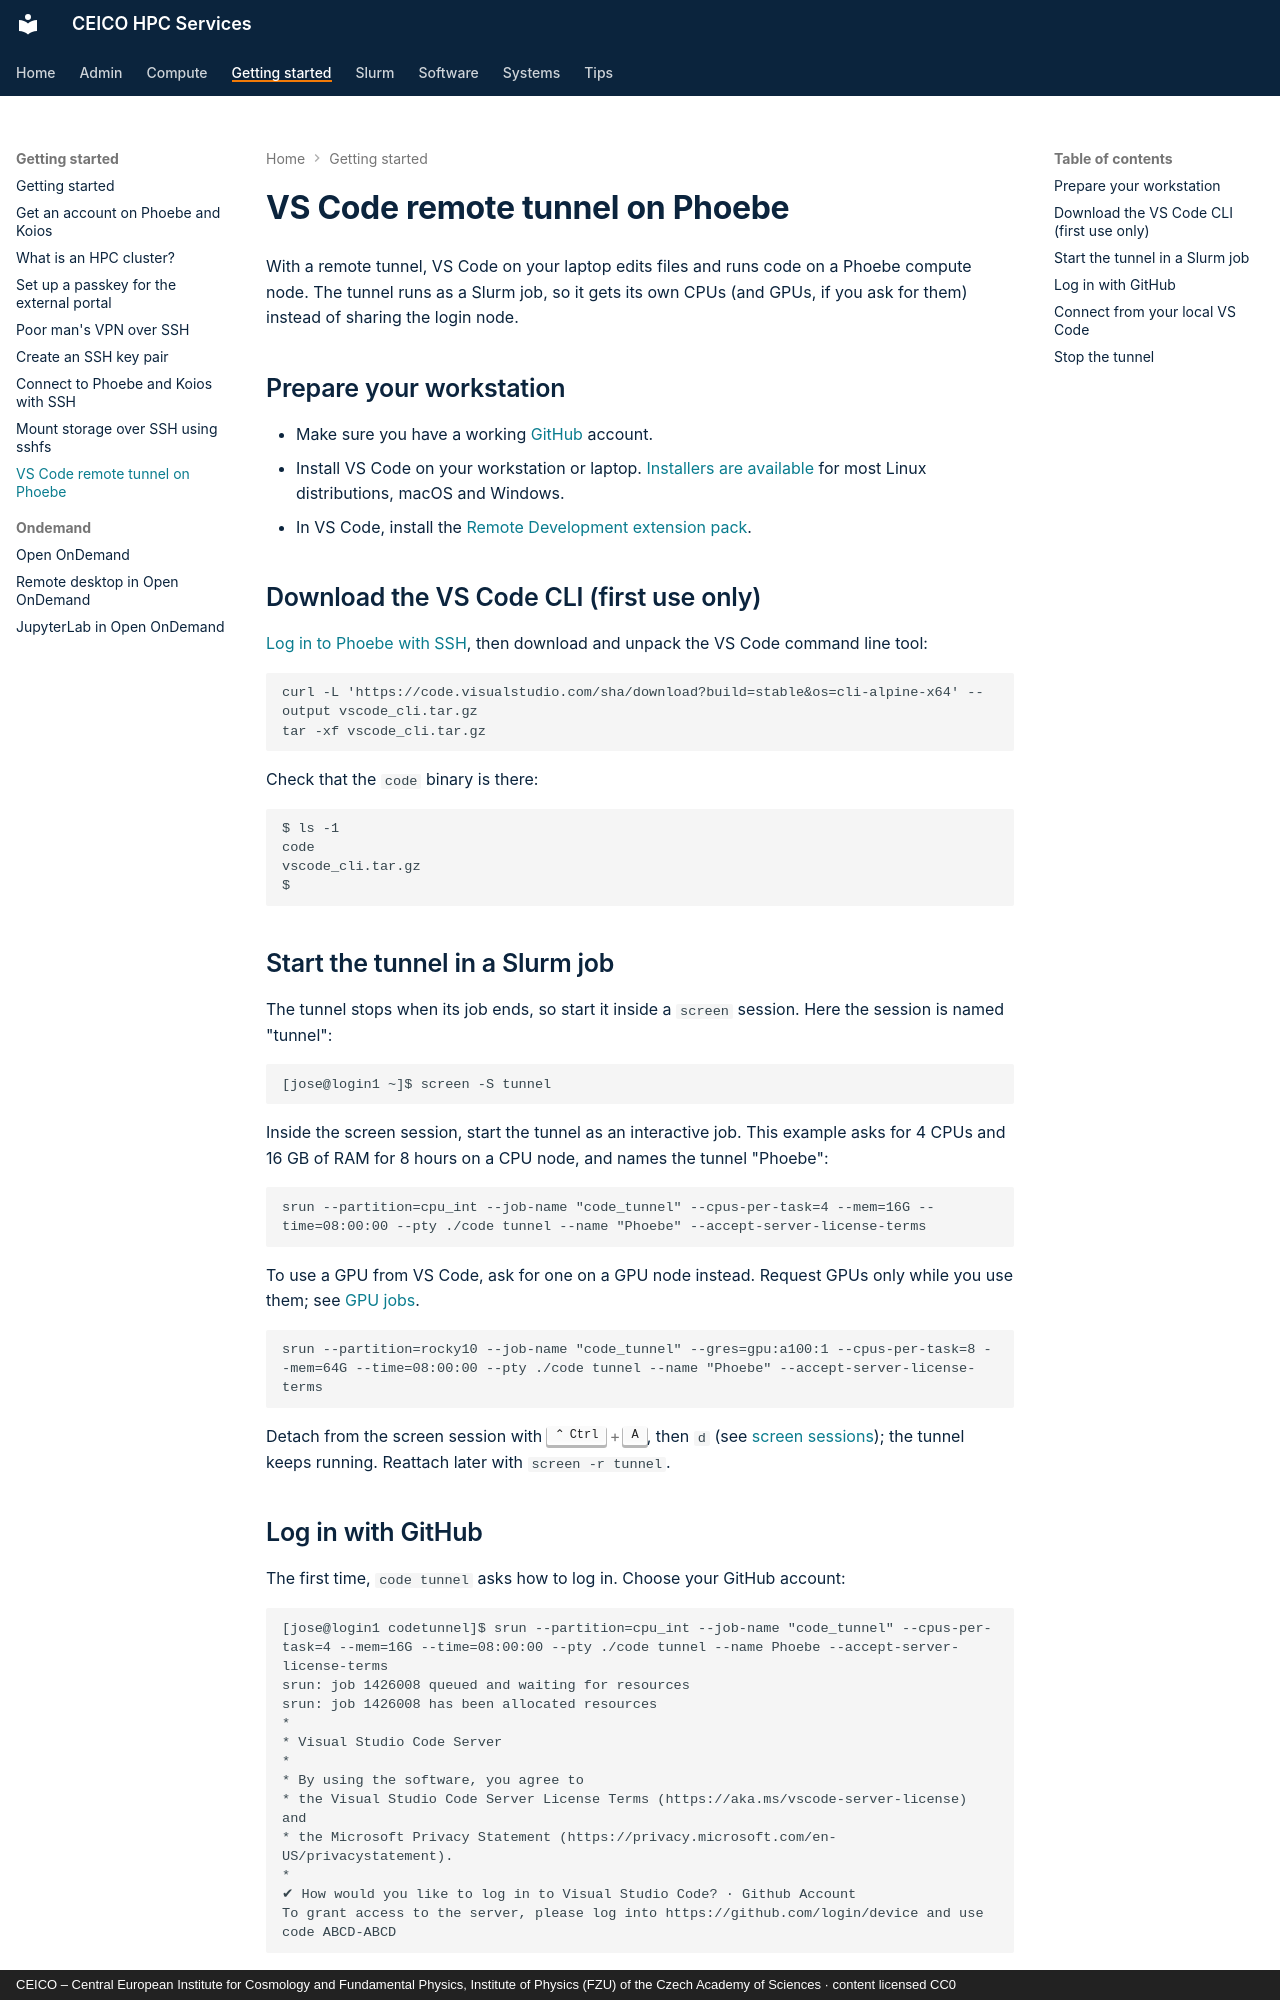

repository: ceico-cz/hpc-docs · page: getting-started/vscode-tunnel/index.html · generator: mkdocs · copyright: CEICO – Central European Institute for Cosmology and Fundamental Physics, Institute of Physics (FZU) of the Czech Academy of Sciences · content licensed CC0

---
title: "VS Code remote tunnel on Phoebe"
wikijs_updated: 2023-12-22
---

# VS Code remote tunnel on Phoebe

With a remote tunnel, VS Code on your laptop edits files and runs code on a Phoebe compute node.
The tunnel runs as a Slurm job, so it gets its own CPUs (and GPUs, if you ask for them) instead
of sharing the login node.

## Prepare your workstation

- Make sure you have a working [GitHub](https://github.com) account.
- Install VS Code on your workstation or laptop. [Installers are available](https://code.visualstudio.com/)
  for most Linux distributions, macOS and Windows.
- In VS Code, install the [Remote Development extension pack](https://marketplace.visualstudio.com/items?itemName=ms-vscode-remote.vscode-remote-extensionpack).

## Download the VS Code CLI (first use only)

[Log in to Phoebe with SSH](ssh.md), then download and unpack the VS Code command line tool:

```text
curl -L 'https://code.visualstudio.com/sha/download?build=stable&os=cli-alpine-x64' --output vscode_cli.tar.gz
tar -xf vscode_cli.tar.gz
```

Check that the `code` binary is there:

```text
$ ls -1
code
vscode_cli.tar.gz
$
```

## Start the tunnel in a Slurm job

The tunnel stops when its job ends, so start it inside a `screen` session. Here the session is
named "tunnel":

```text
[jose@login1 ~]$ screen -S tunnel
```

Inside the screen session, start the tunnel as an interactive job. This example asks for 4 CPUs
and 16 GB of RAM for 8 hours on a CPU node, and names the tunnel "Phoebe":

```text
srun --partition=cpu_int --job-name "code_tunnel" --cpus-per-task=4 --mem=16G --time=08:00:00 --pty ./code tunnel --name "Phoebe" --accept-server-license-terms
```

To use a GPU from VS Code, ask for one on a GPU node instead. Request GPUs only while you use
them; see [GPU jobs](../compute/gpu-jobs.md).

```text
srun --partition=rocky10 --job-name "code_tunnel" --gres=gpu:a100:1 --cpus-per-task=8 --mem=64G --time=08:00:00 --pty ./code tunnel --name "Phoebe" --accept-server-license-terms
```

Detach from the screen session with ++ctrl+a++, then `d` (see [screen sessions](../tips/screen.md)); the tunnel keeps running. Reattach later
with `screen -r tunnel`.
